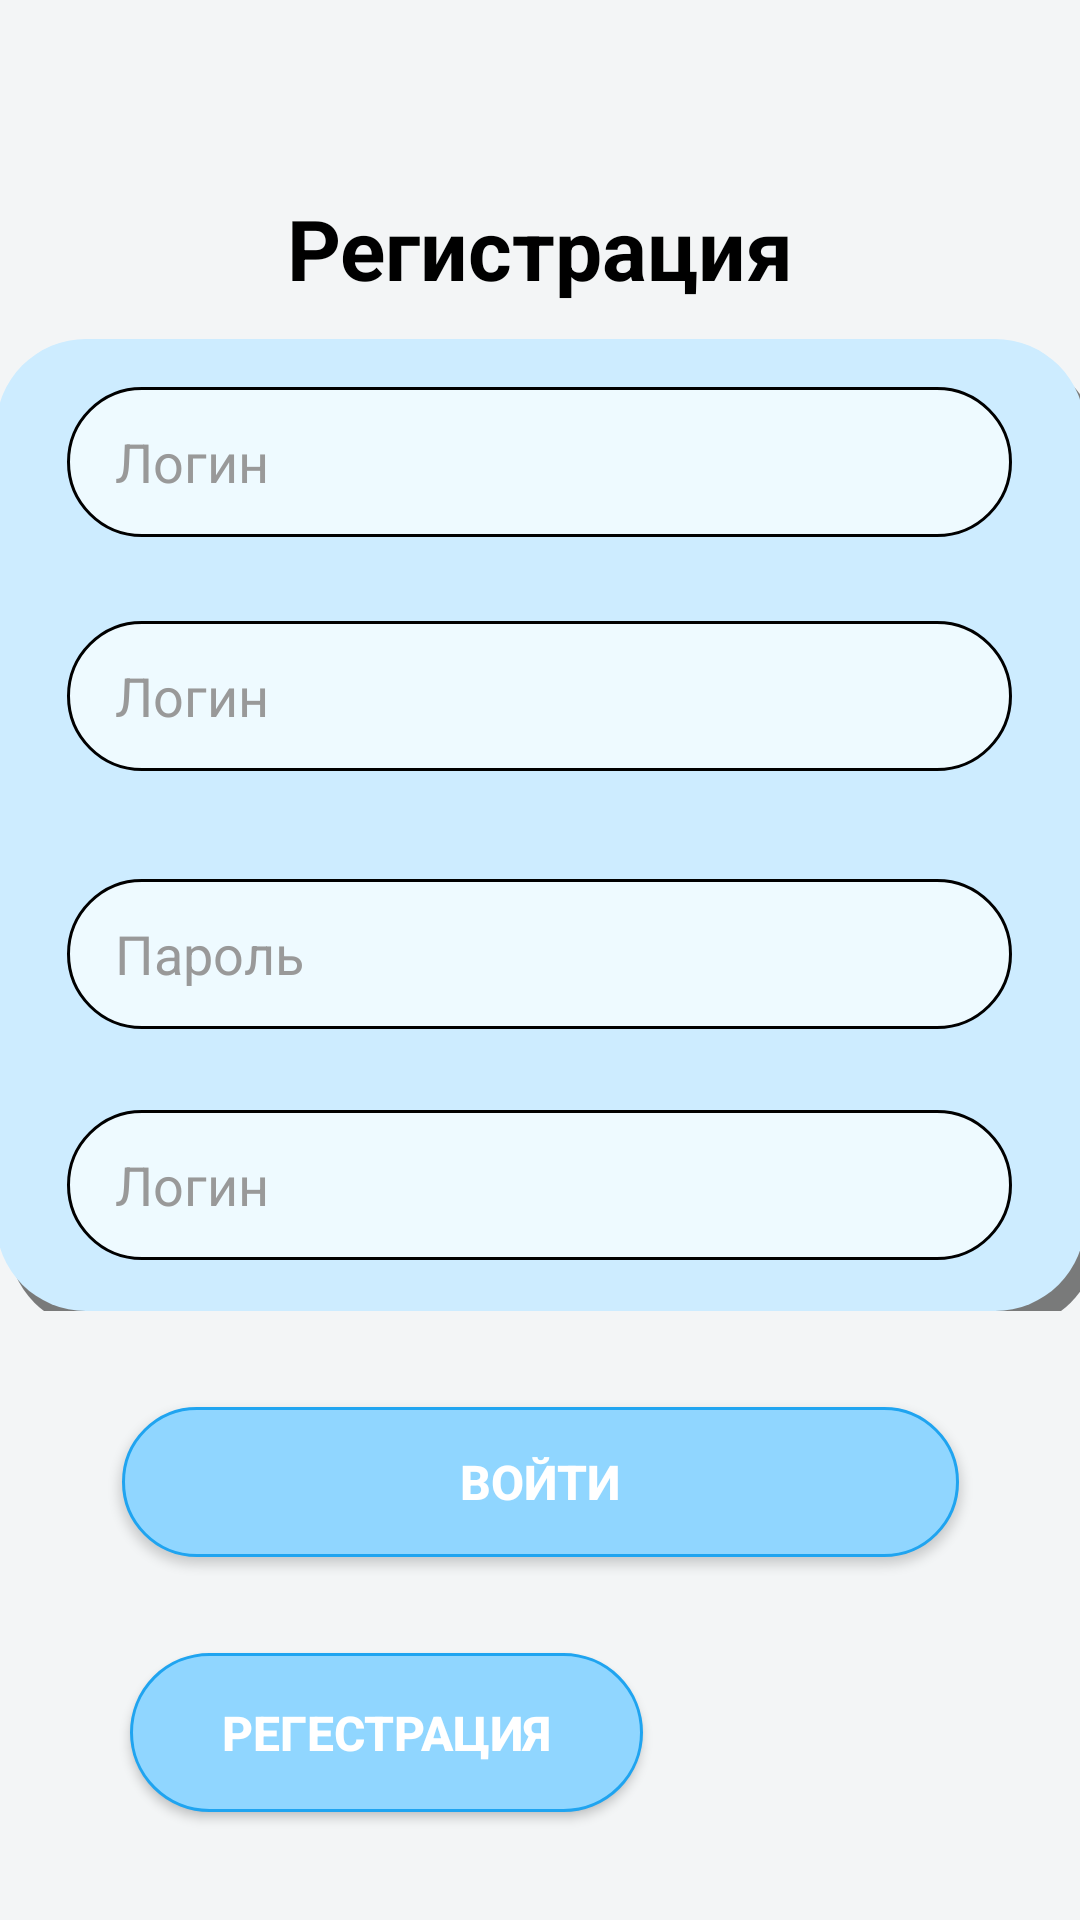

Here is an Android app screen rendered from its layout file. Give the layout XML and the strings, colors and styles it references.
<!-- AndroidManifest.xml: application theme Theme.ChatBotMed -->
<!-- res/layout/register.xml -->
<?xml version="1.0" encoding="utf-8"?>
<androidx.constraintlayout.widget.ConstraintLayout xmlns:android="http://schemas.android.com/apk/res/android"
    xmlns:app="http://schemas.android.com/apk/res-auto"
    xmlns:tools="http://schemas.android.com/tools"
    android:id="@+id/main"
    android:layout_width="match_parent"
    android:layout_height="match_parent"
    android:background="#F3F5F6"
    tools:context=".MainActivity">

    

    <Button
        android:id="@+id/loginButton2"
        android:layout_width="171dp"
        android:layout_height="53dp"
        android:layout_marginTop="32dp"
        android:background="@drawable/btn_reg_log"
        android:text="Регестрация"
        android:textColor="#FFFFFF"
        android:textSize="16sp"
        android:textStyle="bold"
        app:layout_constraintEnd_toEndOf="parent"
        app:layout_constraintHorizontal_bias="0.229"
        app:layout_constraintStart_toStartOf="parent"
        app:layout_constraintTop_toBottomOf="@+id/loginButton" />

    

    

    <View
        android:id="@+id/view3"
        android:layout_width="363dp"
        android:layout_height="324dp"
        android:background="@drawable/lr_back"
        app:layout_constraintBottom_toBottomOf="parent"
        app:layout_constraintEnd_toEndOf="parent"
        app:layout_constraintHorizontal_bias="0.666"
        app:layout_constraintStart_toStartOf="parent"
        app:layout_constraintTop_toTopOf="parent"
        app:layout_constraintVertical_bias="0.358" />

    <EditText
        android:id="@+id/loginEditText2"
        android:layout_width="315dp"
        android:layout_height="50dp"
        android:layout_marginTop="16dp"
        android:background="@drawable/f_back"
        android:ems="10"
        android:hint="Логин"
        android:inputType="text"
        android:paddingStart="16dp"
        android:paddingEnd="16dp"
        android:textColor="#000000"
        android:textColorHint="#999999"
        app:layout_constraintEnd_toEndOf="@+id/view3"
        app:layout_constraintStart_toStartOf="@+id/view3"
        app:layout_constraintTop_toTopOf="@+id/view3" />

    <EditText
        android:id="@+id/loginEditText3"
        android:layout_width="315dp"
        android:layout_height="50dp"
        android:layout_marginTop="10dp"
        android:background="@drawable/f_back"
        android:ems="10"
        android:hint="Логин"
        android:inputType="text"
        android:paddingStart="16dp"
        android:paddingEnd="16dp"
        android:textColor="#000000"
        android:textColorHint="#999999"
        app:layout_constraintBottom_toBottomOf="@+id/view3"
        app:layout_constraintEnd_toEndOf="@+id/view3"
        app:layout_constraintStart_toStartOf="@+id/view3"
        app:layout_constraintTop_toBottomOf="@+id/passwordEditText" />

    <TextView
        android:id="@+id/titleTextView"
        android:layout_width="wrap_content"
        android:layout_height="wrap_content"
        android:layout_marginTop="64dp"
        android:text="Регистрация"
        android:textColor="#000000"
        android:textSize="28sp"
        android:textStyle="bold"
        app:layout_constraintEnd_toEndOf="parent"
        app:layout_constraintStart_toStartOf="parent"
        app:layout_constraintTop_toTopOf="parent" />

    

    

    

    <EditText
        android:id="@+id/loginEditText"
        android:layout_width="315dp"
        android:layout_height="50dp"
        android:layout_marginTop="28dp"
        android:background="@drawable/f_back"
        android:ems="10"
        android:hint="Логин"
        android:inputType="text"
        android:paddingStart="16dp"
        android:paddingEnd="16dp"
        android:textColor="#000000"
        android:textColorHint="#999999"
        app:layout_constraintEnd_toEndOf="@+id/view3"
        app:layout_constraintStart_toStartOf="@+id/view3"
        app:layout_constraintTop_toBottomOf="@+id/loginEditText2" />

    <EditText
        android:id="@+id/passwordEditText"
        android:layout_width="315dp"
        android:layout_height="50dp"
        android:layout_marginTop="36dp"
        android:background="@drawable/f_back"
        android:ems="10"
        android:hint="Пароль"
        android:inputType="textPassword"
        android:paddingStart="16dp"
        android:paddingEnd="16dp"
        android:textColor="#000000"
        android:textColorHint="#999999"
        app:layout_constraintEnd_toEndOf="@+id/view3"
        app:layout_constraintStart_toStartOf="@+id/view3"
        app:layout_constraintTop_toBottomOf="@+id/loginEditText" />

    <Button
        android:id="@+id/loginButton"
        android:layout_width="279dp"
        android:layout_height="50dp"
        android:layout_marginTop="32dp"
        android:background="@drawable/btn_reg_log"
        android:text="Войти"
        android:textColor="#FFFFFF"
        android:textSize="16sp"
        android:textStyle="bold"
        app:layout_constraintEnd_toEndOf="parent"
        app:layout_constraintStart_toStartOf="parent"
        app:layout_constraintTop_toBottomOf="@+id/view3" />

</androidx.constraintlayout.widget.ConstraintLayout>
<!-- resources referenced by this layout -->
<resources>
  <!-- drawable btn_reg_log (drawable) -->
  <?xml version="1.0" encoding="utf-8"?>
  <layer-list xmlns:android="http://schemas.android.com/apk/res/android">
  
  
      
      <item>
          <shape>
              <corners android:radius="30dp"/>
              <solid android:color="#90D6FF"/>
              <stroke
                  android:width="1dp"
                  android:color="#1FA4F0"/>
          </shape>
      </item>
  </layer-list>
  <!-- drawable f_back (drawable) -->
  <?xml version="1.0" encoding="utf-8"?>
  <layer-list xmlns:android="http://schemas.android.com/apk/res/android">
  
  
      
      <item>
          <shape>
              <corners android:radius="30dp"/>
              <solid android:color="#EEFAFF"/>
              <stroke
                  android:width="1dp"
                  android:color="#FF000000"/>
          </shape>
      </item>
  </layer-list>
  <!-- drawable lr_back (drawable) -->
  <?xml version="1.0" encoding="utf-8"?>
  <layer-list xmlns:android="http://schemas.android.com/apk/res/android">
      
      <item
          android:left="4dp"
          android:top="6dp"
          android:right="-4dp"
          android:bottom="-6dp">
          <shape>
              <corners android:radius="30dp"/>
              <solid android:color="#80000000"/>
          </shape>
      </item>
  
      
      <item>
          <shape>
              <corners android:radius="30dp"/>
              <solid android:color="#CDECFF"/>
          </shape>
      </item>
  </layer-list>
  <style name="Theme.ChatBotMed" parent="Base.Theme.ChatBotMed" />
  <style name="Base.Theme.ChatBotMed" parent="Theme.Material3.DayNight.NoActionBar">
          
          
      </style>
</resources>
